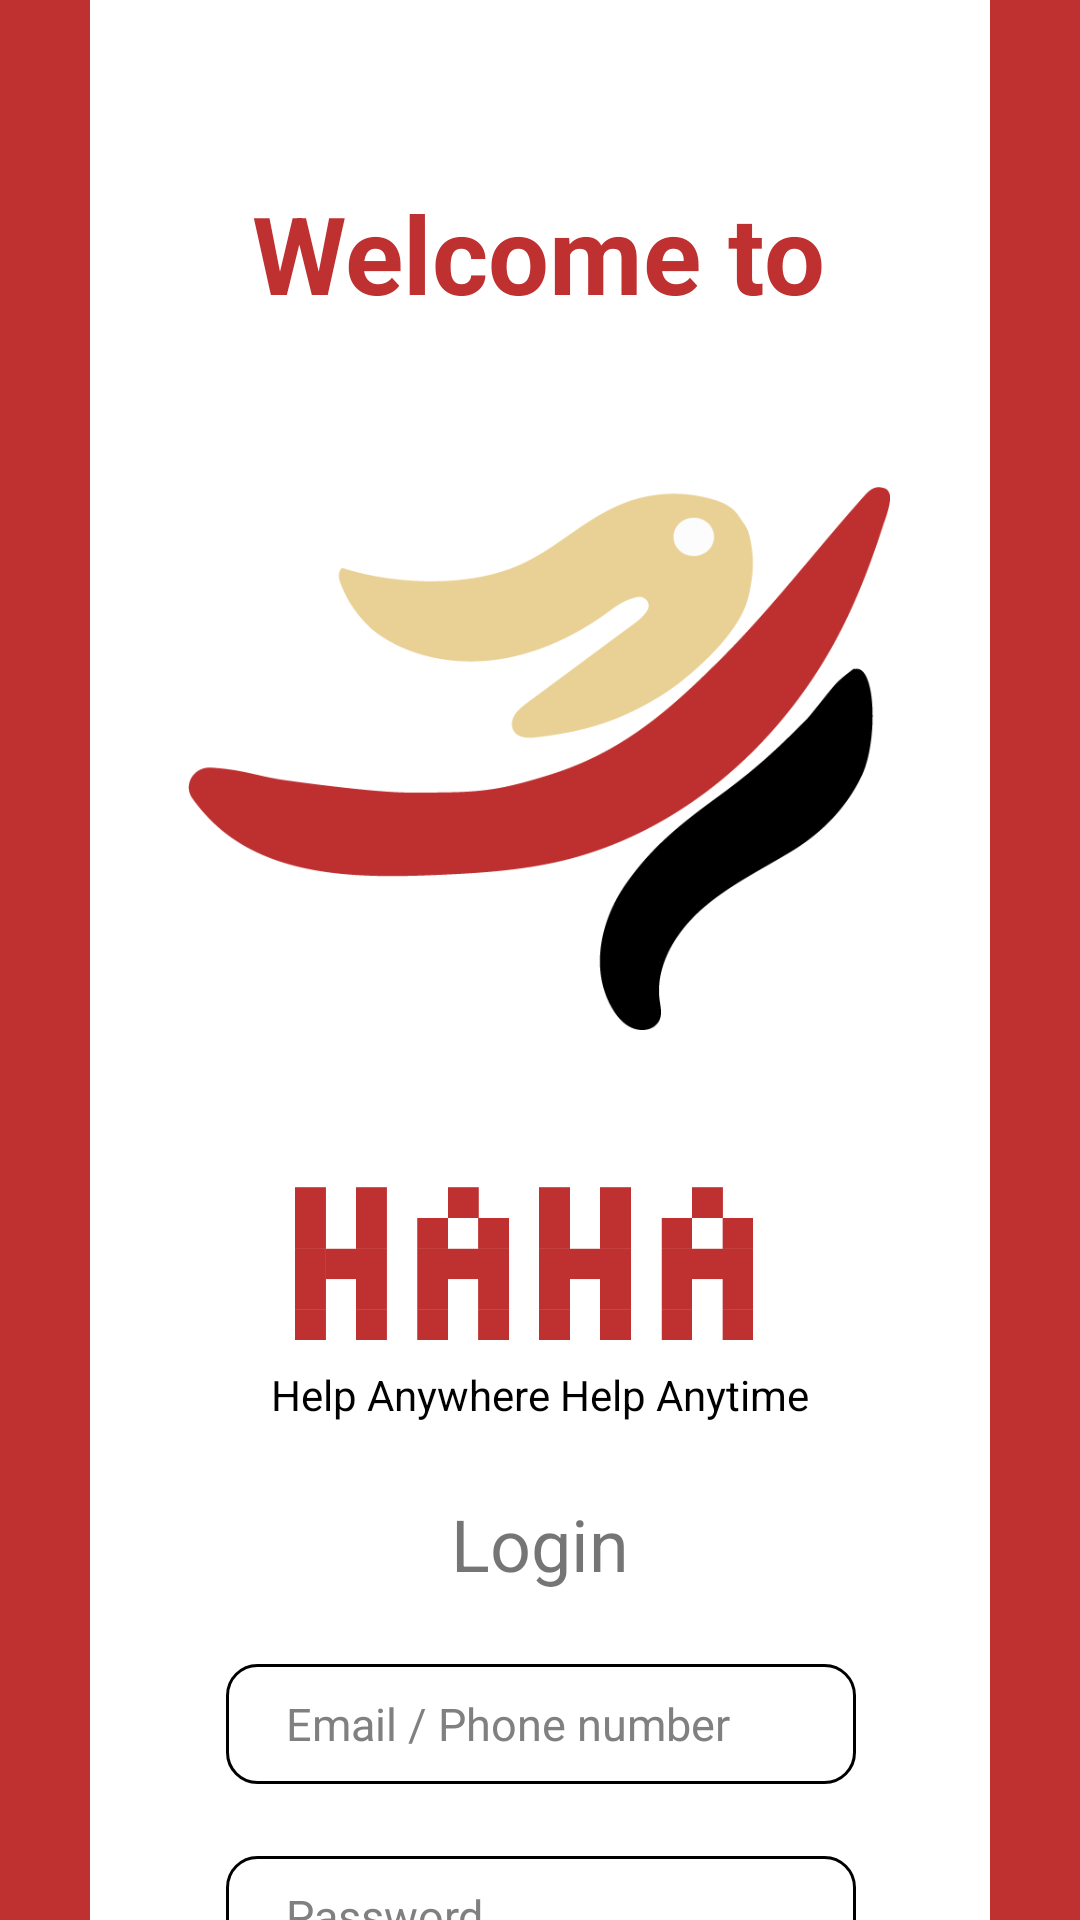

Produce the Android XML layout that renders to this screen, including the resource entries it uses.
<!-- AndroidManifest.xml: application theme Theme.HAHA -->
<!-- res/layout/fragment_login_page.xml -->
<?xml version="1.0" encoding="utf-8"?>
<FrameLayout xmlns:android="http://schemas.android.com/apk/res/android"
    xmlns:app="http://schemas.android.com/apk/res-auto"
    xmlns:tools="http://schemas.android.com/tools"
    android:layout_width="match_parent"
    android:layout_height="match_parent"
    tools:context=".LoginFragment">

    <LinearLayout
        android:layout_width="match_parent"
        android:layout_height="match_parent"
        android:orientation="vertical"
        android:paddingHorizontal="30dp"
        android:background="#BE3130">

        <androidx.constraintlayout.widget.ConstraintLayout
            android:layout_width="match_parent"
            android:layout_height="match_parent"
            android:background="#FFFFFF">


            <TextView
                android:id="@+id/textView12"
                android:layout_width="wrap_content"
                android:layout_height="wrap_content"
                android:layout_marginTop="60dp"
                android:text="Welcome to"
                android:textColor="#BE3130"
                android:textSize="36sp"
                android:textStyle="bold"
                app:layout_constraintEnd_toEndOf="parent"
                app:layout_constraintHorizontal_bias="0.496"
                app:layout_constraintStart_toStartOf="parent"
                app:layout_constraintTop_toTopOf="parent" />

            <ImageView
                android:id="@+id/imageView7"
                android:layout_width="234dp"
                android:layout_height="225dp"
                android:layout_marginTop="32dp"
                android:src="@drawable/haha_icon"
                app:layout_constraintEnd_toEndOf="parent"
                app:layout_constraintHorizontal_bias="0.495"
                app:layout_constraintStart_toStartOf="parent"
                app:layout_constraintTop_toBottomOf="@+id/textView12" />

            <TextView
                android:id="@+id/textView14"
                android:layout_width="wrap_content"
                android:layout_height="wrap_content"
                android:layout_marginTop="90dp"
                android:text="Help Anywhere Help Anytime"
                android:textColor="#000000"
                app:layout_constraintEnd_toEndOf="parent"
                app:layout_constraintStart_toStartOf="parent"
                app:layout_constraintTop_toBottomOf="@+id/imageView7" />

            <TextView
                android:id="@+id/textView15"
                android:layout_width="wrap_content"
                android:layout_height="wrap_content"
                android:layout_marginTop="24dp"
                android:text="Login"
                android:textSize="24sp"
                app:layout_constraintEnd_toEndOf="parent"
                app:layout_constraintStart_toStartOf="parent"
                app:layout_constraintTop_toBottomOf="@+id/textView14" />

            <EditText
                android:id="@+id/emailInput"
                android:layout_width="210dp"
                android:layout_height="40dp"
                android:layout_marginTop="24dp"
                android:background="@drawable/grey_rounded_corners"
                android:hint="Email / Phone number"
                android:paddingHorizontal="20dp"
                android:textColor="@color/black"
                android:textColorHint="#808080"
                android:textSize="15sp"
                android:scrollHorizontally="true"
                android:singleLine="true"
                app:layout_constraintEnd_toEndOf="parent"
                app:layout_constraintHorizontal_bias="0.503"
                app:layout_constraintStart_toStartOf="parent"
                app:layout_constraintTop_toBottomOf="@+id/textView15" />

            <EditText
                android:id="@+id/passwordInput"
                android:layout_width="210dp"
                android:layout_height="40dp"
                android:layout_marginTop="24dp"
                android:background="@drawable/grey_rounded_corners"
                android:hint="Password"
                android:inputType="textPassword"
                android:paddingHorizontal="20dp"
                android:textColor="@color/black"
                android:textColorHint="#808080"
                android:textSize="15sp"
                android:scrollHorizontally="true"
                android:singleLine="true"
                app:layout_constraintEnd_toEndOf="parent"
                app:layout_constraintHorizontal_bias="0.503"
                app:layout_constraintStart_toStartOf="parent"
                app:layout_constraintTop_toBottomOf="@+id/emailInput" />

            <Button
                android:id="@+id/loginButton"
                android:layout_width="103dp"
                android:layout_height="43dp"
                android:layout_marginTop="28dp"
                android:background="@drawable/red_rounded_corners"
                android:text="Enter"
                android:textAllCaps="false"
                android:textColor="#FFFFFF"
                android:textStyle="normal"
                app:layout_constraintEnd_toEndOf="parent"
                app:layout_constraintStart_toStartOf="parent"
                app:layout_constraintTop_toBottomOf="@+id/passwordInput" />

            <TextView
                android:id="@+id/textView16"
                android:layout_width="wrap_content"
                android:layout_height="wrap_content"
                android:layout_marginTop="72dp"
                android:text="Don't have an account?"
                android:textAlignment="center"
                android:textColor="#000000"
                app:layout_constraintEnd_toEndOf="parent"
                app:layout_constraintHorizontal_bias="0.497"
                app:layout_constraintStart_toStartOf="parent"
                app:layout_constraintTop_toBottomOf="@+id/loginButton" />

            <TextView
                android:id="@+id/signupclick"
                android:layout_width="wrap_content"
                android:layout_height="wrap_content"
                android:layout_marginTop="2dp"
                android:text="@string/sign_up"
                android:textAlignment="center"
                android:textColor="#000000"
                android:textStyle="bold"
                app:layout_constraintEnd_toEndOf="parent"
                app:layout_constraintHorizontal_bias="0.497"
                app:layout_constraintStart_toStartOf="parent"
                app:layout_constraintTop_toBottomOf="@+id/textView16" />

            <TextView
                android:id="@+id/forgorPass"
                android:layout_width="wrap_content"
                android:layout_height="wrap_content"
                android:layout_marginTop="20dp"
                android:text="@string/forgot_password"
                android:textAlignment="center"
                android:textColor="#000000"
                android:clickable="true"
                app:layout_constraintEnd_toEndOf="parent"
                app:layout_constraintHorizontal_bias="0.497"
                app:layout_constraintStart_toStartOf="parent"
                app:layout_constraintTop_toBottomOf="@+id/signupclick" />

            <ImageView
                android:id="@+id/imageView13"
                android:layout_width="381dp"
                android:layout_height="112dp"
                android:src="@drawable/haha_logo"
                app:layout_constraintEnd_toEndOf="parent"
                app:layout_constraintHorizontal_bias="0.509"
                app:layout_constraintStart_toStartOf="parent"
                app:layout_constraintTop_toBottomOf="@+id/imageView7" />
        </androidx.constraintlayout.widget.ConstraintLayout>
    </LinearLayout>

</FrameLayout>
<!-- resources referenced by this layout -->
<resources>
  <color name="black">#FF000000</color>
  <!-- drawable grey_rounded_corners (drawable) -->
  <?xml version="1.0" encoding="utf-8"?>
  <shape xmlns:android="http://schemas.android.com/apk/res/android">
      <solid android:color="#FFFFFF" />
      <corners android:radius="10dp" />
      <stroke android:width="1dp" android:color="#000000" />
  </shape>
  <!-- drawable haha_icon: png bitmap (drawable, 18539 bytes) -->
  <!-- drawable haha_logo: png bitmap (drawable, 12120 bytes) -->
  <!-- drawable red_rounded_corners (drawable) -->
  <?xml version="1.0" encoding="utf-8"?>
  <shape xmlns:android="http://schemas.android.com/apk/res/android">
      <solid android:color="#BE3130" />
      <corners android:radius="15dp" />
  </shape>
  <string name="forgot_password" translatable="false"><u>Forgot password?</u></string>
  <string name="sign_up" translatable="false"><u>Sign up!</u></string>
  <style name="Theme.HAHA" parent="Base.Theme.HAHA">
      </style>
  <style name="Base.Theme.HAHA" parent="Theme.AppCompat.Light.NoActionBar">
      </style>
</resources>
